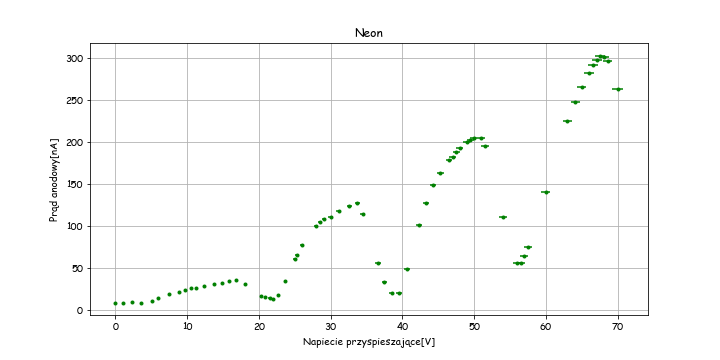

Data behind this chart, as committed beside it:
U, deltaU, Ua, deltaUa, Ia, deltaIa
11.20, 0.13, 4.40, 0.052, 44.00, 0.52
12.50, 0.14, 4.95, 0.052, 49.50, 0.52
16.90, 0.15, 6.33, 0.053, 63.30, 0.53
17.50, 0.15, 6.03, 0.053, 60.30, 0.53
19.40, 0.16, 2.74, 0.051, 27.40, 0.51
22.50, 0.17, 1.09, 0.051, 10.90, 0.51
23.00, 0.17, 1.16, 0.051, 11.60, 0.51
27.40, 0.18, 11.35, 0.056, 113.5, 0.56
30.80, 0.19, 14.56, 0.057, 145.6, 0.57
32.80, 0.20, 15.60, 0.058, 156, 0.58
33.70, 0.20, 15.27, 0.058, 152.7, 0.58
35.70, 0.21, 8.58, 0.054, 85.80, 0.54
37.70, 0.21, 2.30, 0.051, 23.00, 0.51
39.90, 0.22, 1.03, 0.051, 10.30, 0.51
41.00, 0.22, 4.12, 0.052, 41.20, 0.52
45.50, 0.24, 18.72, 0.059, 187.2, 0.59
48.60, 0.25, 23.02, 0.062, 230.2, 0.62
49.40, 0.25, 23.66, 0.062, 236.6, 0.62
50.20, 0.25, 24.03, 0.062, 240.3, 0.62
51.30, 0.25, 21.95, 0.061, 219.5, 0.61
54.00, 0.26, 10.99, 0.055, 109.9, 0.55
56.10, 0.27, 3.08, 0.052, 30.80, 0.52
56.90, 0.27, 2.29, 0.051, 22.90, 0.51
58.10, 0.27, 5.21, 0.053, 52.10, 0.53
63.20, 0.29, 23.33, 0.062, 233.3, 0.62
65.90, 0.30, 29.62, 0.065, 296.2, 0.65
67.40, 0.30, 31.53, 0.066, 315.3, 0.66
69.00, 0.31, 28.92, 0.064, 289.2, 0.64
71.20, 0.31, 28.65, 0.064, 286.5, 0.64
73.00, 0.32, 12.84, 0.056, 128.4, 0.56
75.20, 0.33, 9.83, 0.055, 98.30, 0.55
76.40, 0.33, 11.47, 0.056, 114.7, 0.56
79.10, 0.34, 19.03, 0.060, 190.3, 0.60
83.00, 0.35, 32.56, 0.066, 325.6, 0.66
86.40, 0.36, 37.25, 0.069, 372.5, 0.69
87.00, 0.36, 36.24, 0.068, 362.4, 0.68
89.50, 0.37, 29.06, 0.065, 290.6, 0.65
92.80, 0.38, 21.07, 0.061, 210.7, 0.61
94.30, 0.38, 20.36, 0.060, 203.6, 0.60
95.60, 0.39, 21.77, 0.061, 217.7, 0.61
